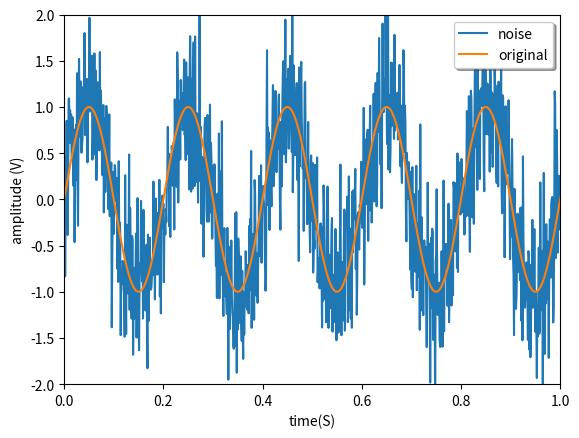
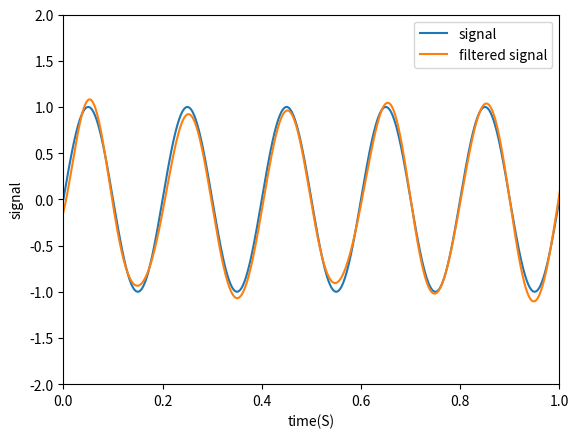
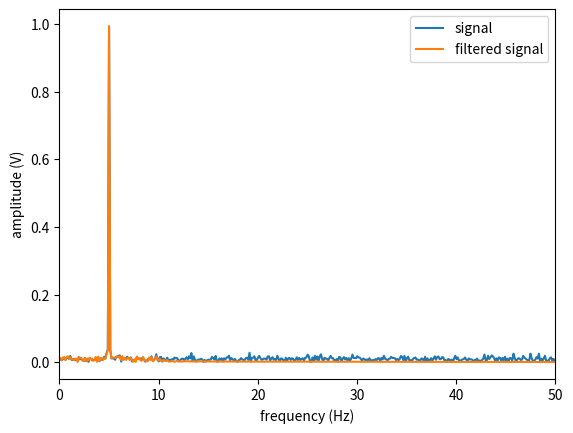

The script that saved these images, in order:
from __future__ import print_function
from scipy import signal
import numpy as np
import matplotlib.pyplot as plt


def plot_graphic(x, y, title=None, x_label="x", y_label="y", gr_form='-', xlim=None, ylim=None, show=False, save=False):
    plt.xlabel(x_label)
    plt.ylabel(y_label)
    if title != None:
        plt.title(title)

    plt.plot(x, y, gr_form)

    if xlim != None:
        plt.xlim(xlim[0], xlim[1])
    if ylim != None:
        plt.ylim(ylim[0], ylim[1])

    if show:
        plt.show()
    if save:
        plt.savefig(title + '.png')
        plt.close()


if __name__ == '__main__':
    sig_freq = 5
    T = 1.0 / sig_freq
    ampl = 1
    fs = 1000
    ts = 1.0 / fs
    n = 1 << 13

    t = np.arange(0, n * ts, step=ts)

    sig = ampl * np.sin(2 * np.pi * sig_freq * t)

    noise = np.random.normal(0, 0.5, n)
    sig_noise = sig + noise

    plot_graphic(
        x=t[:int((n - 1) / 2)], y=sig_noise[:int((n - 1) / 2)],
        x_label='time(S)', y_label='amplitude (V)',
        xlim=[0, 1], ylim=[-2, 2],
        show=False
    )

    plot_graphic(
        x=t[:int((n - 1) / 2)], y=sig[:int((n - 1) / 2)],
        x_label='time(S)', y_label='amplitude (V)',
        xlim=[0, 1], ylim=[-2, 2],
        show=False
    )
    plt.legend(('noise', 'original'), loc='upper right', shadow=True)
    # plt.savefig('graphics/noise&sig.png')
    plt.show()

    nyq = 0.5 * fs
    Wn = 2 * sig_freq / nyq
    N = 6

    filt_func = signal.butter
    fnum, fdenom = filt_func(N=N, Wn=Wn)
    filtered = signal.filtfilt(fnum, fdenom, sig_noise)

    plot_graphic(
        x=t[:int((n - 1) / 2)], y=sig[:int((n - 1) / 2)],
        x_label='time(S)', y_label='signal',
        xlim=[0, 1], ylim=[-2, 2],
        show=False)

    plot_graphic(
        x=t[:int((n - 1) / 2)], y=filtered[:int((n - 1) / 2)],
        x_label='time(S)', y_label='signal',
        xlim=[0, 1], ylim=[-2, 2],
        show=False)

    plt.legend(('signal', 'filtered signal'), loc='upper right', shadow=False)
    # plt.savefig('graphics/filtered.png')
    plt.show()

    fft_freq = np.fft.fftfreq(n, ts)
    sig_fft = np.fft.fft(sig_noise) / n * 2

    plot_graphic(
        x=fft_freq[:int((n - 1) / 2)], y=abs(sig_fft)[:int((n - 1) / 2)],
        x_label='frequency (Hz)', y_label='amplitude (V)',
        xlim=[0, 50],
        show=False
    )

    fft_freq = np.fft.fftfreq(n, ts)
    sig_fft = np.fft.fft(filtered) / n * 2

    plot_graphic(
        x=fft_freq[:int((n - 1) / 2)], y=abs(sig_fft)[:int((n - 1) / 2)],
        x_label='frequency (Hz)', y_label='amplitude (V)',
        xlim=[0, 50],
        show=False
    )

    plt.legend(('signal', 'filtered signal'), loc='upper right', shadow=False)
    # plt.savefig('graphics/sector.png')
    plt.show()
